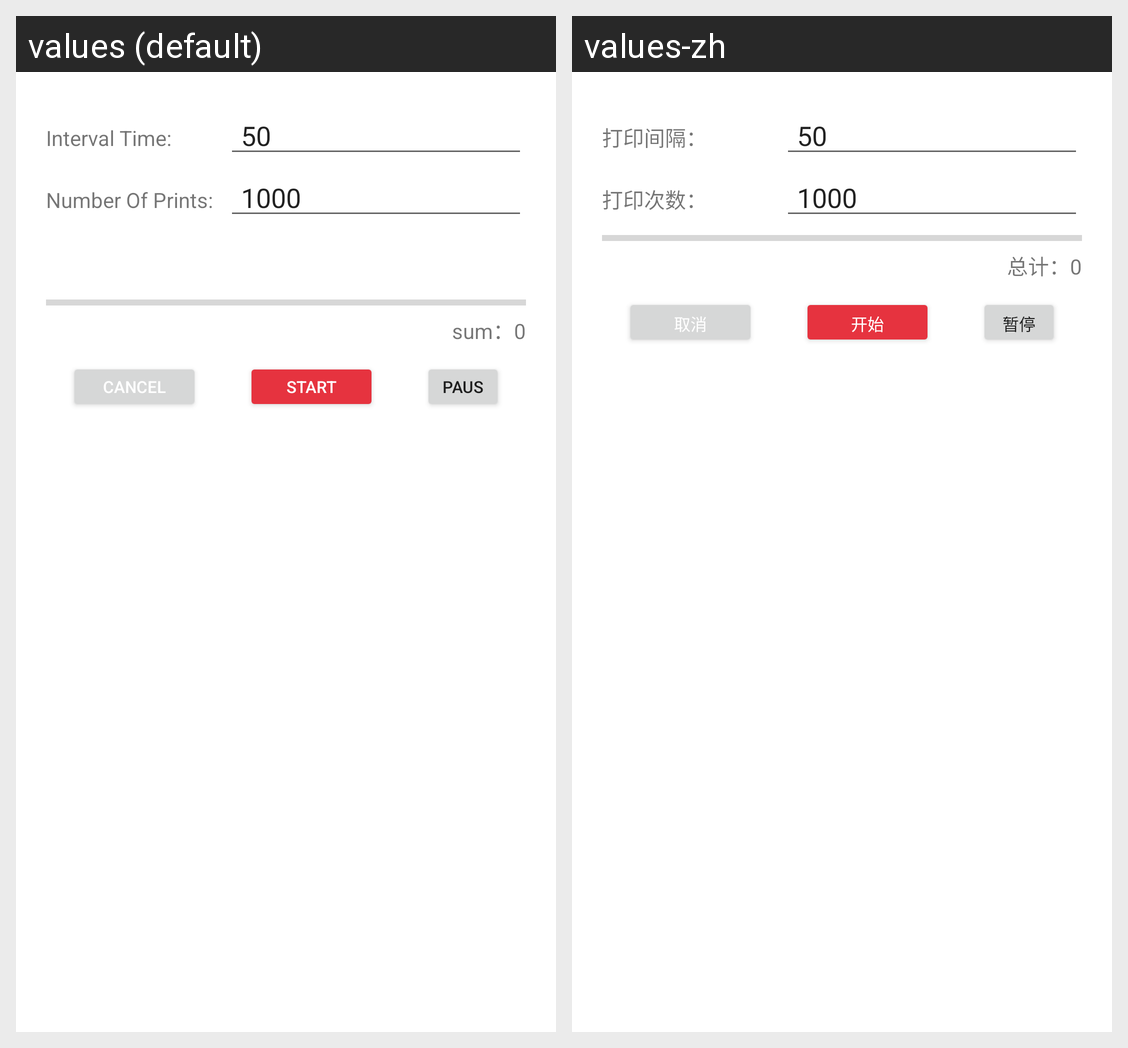

Strings drawn on this Android screen and how each of the app's shown locales translates them:
Android screen res/layout/burn_in_testing.xml rendered under 2 locales, left to right: values (default), values-zh. Device: Nexus 5 (rendered at 1080×1920; each locale shown at half size, 540×960, under a caption strip naming it); theme AppTheme.
Strings drawn on this screen, with the default value and each locale's value (text and hints the layout hard-codes, and strings that could not be matched under every locale, appear in the picture but are not listed):

interval_time
  values: Interval Time:
  values-zh: 打印间隔：

number_of_prints
  values: Number Of Prints:
  values-zh: 打印次数：

sum
  values: sum：
  values-zh: 总计：

cancel
  values: Cancel
  values-zh: 取消

start
  values: Start
  values-zh: 开始

pause
  values: Pause
  values-zh: 暂停
